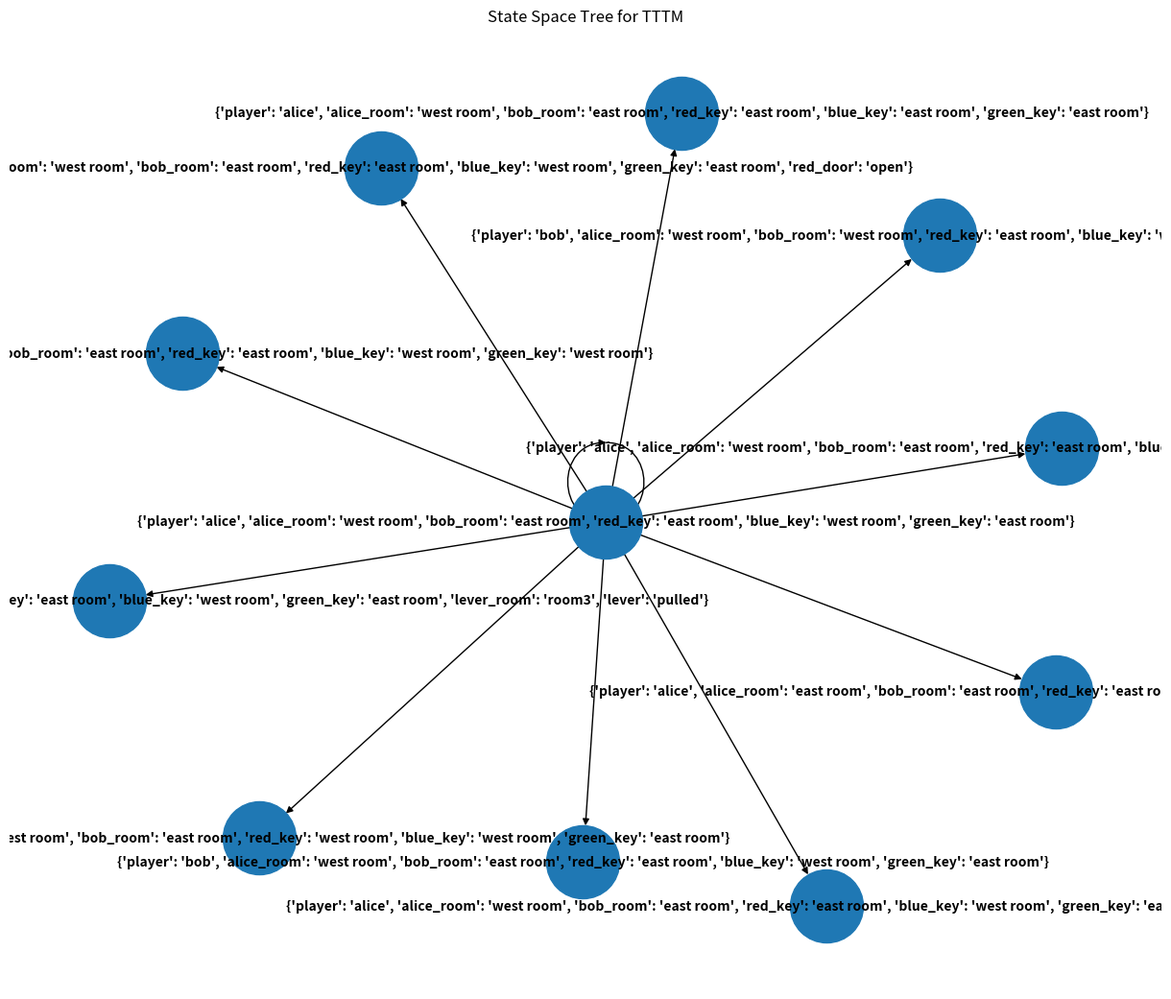

Python code for this plot:
import matplotlib.pyplot as plt
import networkx as nx

# Создаем ключ
def create_key(color, room):
    return f"{color}_key='{room}'"

# Добавляем переход между состояниями
def add_transition(graph, source_state, target_state, action):
    graph.add_edge(source_state, target_state, action=action)

# Начальное состояние игры
START_STATE = dict(
    player='alice',
    alice_room='west room',
    bob_room='east room',
    red_key='east room',
    blue_key='west room',
    green_key='east room'
)

# Создаем граф состояний игры
G = nx.DiGraph()
START_STATE_STR = str(START_STATE)
G.add_node(START_STATE_STR)

# Определяем возможные действия
possible_moves = [
    ('alice', 'west room', 'alice_room'),
    ('alice', 'east room', 'alice_room'),
    ('bob', 'west room', 'bob_room'),
    ('bob', 'east room', 'bob_room')
]

# Добавляем рёбра для перемещения персонажей
for player, destination, room in possible_moves:
    action_description = f"Move {player} to {destination}"
    next_state = START_STATE.copy()
    next_state['player'] = player
    next_state[room] = destination
    next_state_str = str(next_state)
    G.add_node(next_state_str)
    add_transition(G, START_STATE_STR, next_state_str, action_description)

# Взятие ключа
colors = ['red', 'blue', 'green']
for color in colors:
    key_color = color + '_key'
    room_color = color + '_room'
    if key_color in START_STATE and room_color in START_STATE and START_STATE[key_color] != START_STATE[room_color]:
        action_description = f"Take {color} key"
        next_state = START_STATE.copy()
        next_state[create_key(color, START_STATE[color])] = 'held'
        next_state_str = str(next_state)
        G.add_node(next_state_str)
        add_transition(G, START_STATE_STR, next_state_str, action_description)


# Открытие двери
for color in colors:
    action_description = f"Open {color} door"
    next_state = START_STATE.copy()
    next_state[color + "_door"] = 'open'
    next_state_str = str(next_state)
    G.add_node(next_state_str)
    add_transition(G, START_STATE_STR, next_state_str, action_description)

# Передача ключа другому персонажу
for color in colors:
    key_color = color + '_key'
    if key_color in START_STATE:
        for player in ['alice', 'bob']:
            action_description = f"Give {color} key to {player}"
            next_state = START_STATE.copy()
            next_state[key_color] = START_STATE[player + "_room"]
            next_state_str = str(next_state)
            G.add_node(next_state_str)
            add_transition(G, START_STATE_STR, next_state_str, action_description)

# Добавляем рычаг в комнату
START_STATE['lever_room'] = 'room3'

# Добавляем переход по рычагу
action_description = "Pull lever"
next_state = START_STATE.copy()
next_state['lever'] = 'pulled'
next_state_str = str(next_state)
G.add_node(next_state_str)
add_transition(G, START_STATE_STR, next_state_str, action_description)

# Рисуем дерево-граф состояний игры
plt.figure(figsize=(12, 10))

pos = nx.spring_layout(G)
nx.draw(G, pos, with_labels=True, node_size=3000, font_size=10, font_weight='bold')

plt.title("State Space Tree for TTTM")
plt.show()
